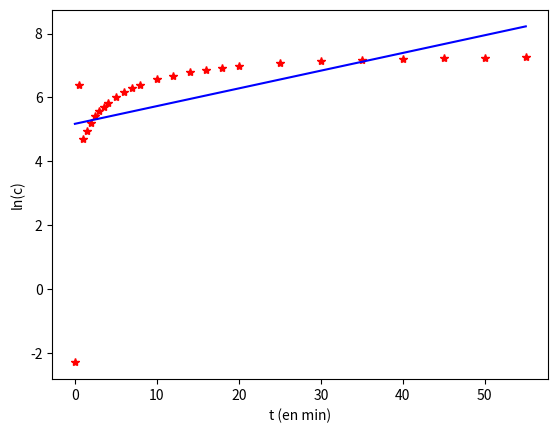

The matplotlib source for this figure:
#!/usr/bin/env python
# coding: utf-8

# In[23]:


from math import *
import matplotlib.pyplot as plt
import numpy as np
from scipy.stats import linregress

# définition extensive d'une liste (extrait d'un tableau de mesures)
listet=[0,0.5,1,1.5,2,2.5,3,3.5,4,5,6,7,8,10,12,14,16,18,20,25,30,35,40,45,50,55] # len = 26
listeC=1000*np.array([0.0001,0.6,0.11,0.14,0.18,0.225,0.260,0.3,0.34,0.410,0.48,0.545,0.6,0.71,0.8,0.88,0.960,1.015,1.07,1.19,1.26,1.3,1.35,1.365,1.395,1.42])
listeCMOL=[0.0001,0.6,0.11,0.14,0.18,0.225,0.260,0.3,0.34,0.410,0.48,0.545,0.6,0.71,0.8,0.88,0.960,1.015,1.07,1.19,1.26,1.3,1.35,1.365,1.395,1.42]

listelnC=[]
modelelinY=[]

# calcul de la liste des logarithmes des concentrations
for val in listeC:
    listelnC.append(np.log(val))

# tracé du graphique donnant ln(C) en fonction de t
plt.plot(listet,listelnC,"*",color="red")

# calcul des paramètres de la régression linéaire
(a,b,rho,_,_)=linregress(listet,listelnC)

# rho : coefficient ds corrélation linéaire
print("ln(C)=",a,"t+",b,"coef. de corr. =",rho)
for val in listet:
    modelelinY.append(a*val+b)

# tracé de la droite de régression linéaire
plt.plot(listet,modelelinY,color="blue")
plt.xlabel("t (en min)")
plt.ylabel("ln(c)")
plt.show()


# In[ ]:




